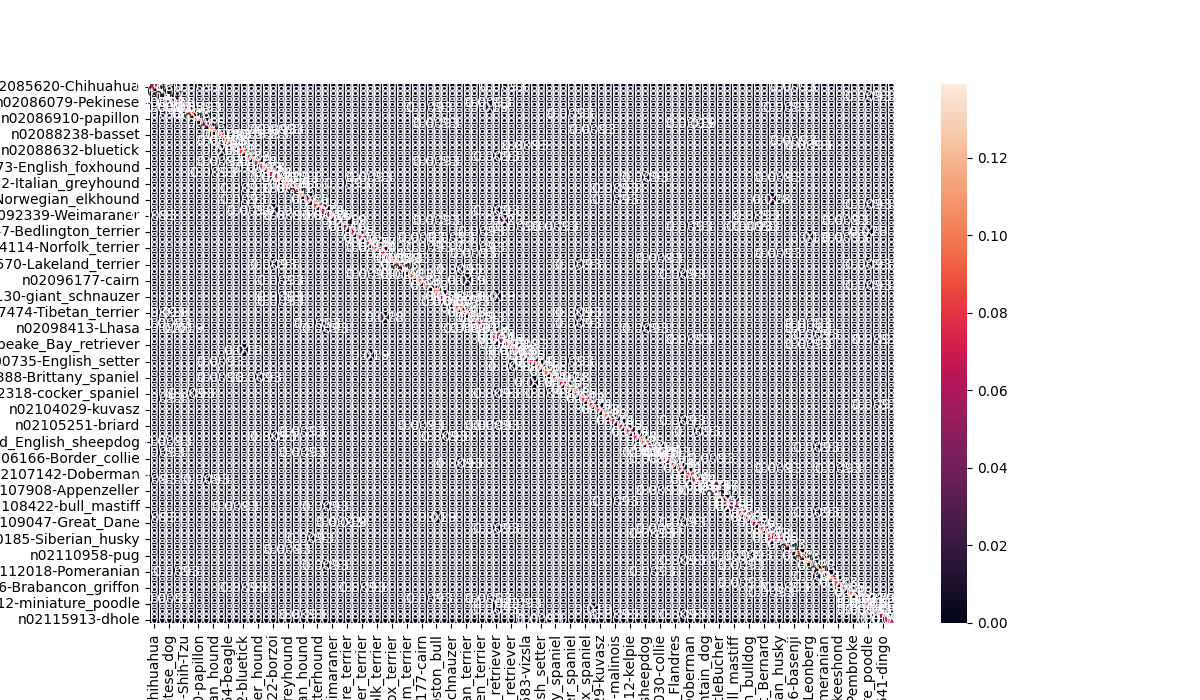

The data file committed next to this chart (first rows):
filename, label, pred, inference_time_seconds
n02085620_13964.jpg, n02085620-Chihuahua, n02099712-Labrador_retriever, 0.069
n02085620_3409.jpg, n02085620-Chihuahua, n02085620-Chihuahua, 0.0136
n02085620_3593.jpg, n02085620-Chihuahua, n02086910-papillon, 0.0157
n02085620_4159.jpg, n02085620-Chihuahua, n02085620-Chihuahua, 0.0165
n02085620_6295.jpg, n02085620-Chihuahua, n02085620-Chihuahua, 0.0136
n02085620_6931.jpg, n02085620-Chihuahua, n02110806-basenji, 0.0132
n02085620_735.jpg, n02085620-Chihuahua, n02085620-Chihuahua, 0.0133
n02085620_7436.jpg, n02085620-Chihuahua, n02085620-Chihuahua, 0.0132
n02085620_8558.jpg, n02085620-Chihuahua, n02085620-Chihuahua, 0.0132
n02085620_952.jpg, n02085620-Chihuahua, n02085620-Chihuahua, 0.0132
n02085782_1085.jpg, n02085782-Japanese_spaniel, n02085782-Japanese_spaniel, 0.0137
n02085782_1521.jpg, n02085782-Japanese_spaniel, n02085782-Japanese_spaniel, 0.0132
n02085782_1626.jpg, n02085782-Japanese_spaniel, n02085782-Japanese_spaniel, 0.0135
n02085782_2914.jpg, n02085782-Japanese_spaniel, n02085782-Japanese_spaniel, 0.0133
n02085782_4294.jpg, n02085782-Japanese_spaniel, n02085782-Japanese_spaniel, 0.0132
n02085782_4698.jpg, n02085782-Japanese_spaniel, n02085782-Japanese_spaniel, 0.0136
n02085782_4798.jpg, n02085782-Japanese_spaniel, n02085782-Japanese_spaniel, 0.0133
n02085782_668.jpg, n02085782-Japanese_spaniel, n02085782-Japanese_spaniel, 0.0132
n02085782_754.jpg, n02085782-Japanese_spaniel, n02085782-Japanese_spaniel, 0.0135
n02085782_757.jpg, n02085782-Japanese_spaniel, n02085782-Japanese_spaniel, 0.0134
n02085782_810.jpg, n02085782-Japanese_spaniel, n02085782-Japanese_spaniel, 0.0134
n02085782_962.jpg, n02085782-Japanese_spaniel, n02085782-Japanese_spaniel, 0.0134
n02085936_16190.jpg, n02085936-Maltese_dog, n02085936-Maltese_dog, 0.0137
n02085936_17116.jpg, n02085936-Maltese_dog, n02113712-miniature_poodle, 0.0135
n02085936_20076.jpg, n02085936-Maltese_dog, n02085936-Maltese_dog, 0.0135
n02085936_20610.jpg, n02085936-Maltese_dog, n02085936-Maltese_dog, 0.0137
n02085936_2154.jpg, n02085936-Maltese_dog, n02085936-Maltese_dog, 0.0135
n02085936_2543.jpg, n02085936-Maltese_dog, n02085936-Maltese_dog, 0.0133
n02085936_25908.jpg, n02085936-Maltese_dog, n02085936-Maltese_dog, 0.0132
n02085936_2905.jpg, n02085936-Maltese_dog, n02085936-Maltese_dog, 0.0139
n02085936_3326.jpg, n02085936-Maltese_dog, n02085936-Maltese_dog, 0.0135
n02085936_352.jpg, n02085936-Maltese_dog, n02085936-Maltese_dog, 0.0132
n02085936_4318.jpg, n02085936-Maltese_dog, n02085936-Maltese_dog, 0.014
n02085936_500.jpg, n02085936-Maltese_dog, n02085936-Maltese_dog, 0.0134
n02085936_5545.jpg, n02085936-Maltese_dog, n02085936-Maltese_dog, 0.0134
n02085936_6942.jpg, n02085936-Maltese_dog, n02085936-Maltese_dog, 0.0135
n02085936_7941.jpg, n02085936-Maltese_dog, n02085936-Maltese_dog, 0.0133
n02085936_804.jpg, n02085936-Maltese_dog, n02085936-Maltese_dog, 0.0135
n02086079_10059.jpg, n02086079-Pekinese, n02085782-Japanese_spaniel, 0.0137
n02086079_10294.jpg, n02086079-Pekinese, n02086079-Pekinese, 0.0133
n02086079_10932.jpg, n02086079-Pekinese, n02086079-Pekinese, 0.0136
n02086079_16979.jpg, n02086079-Pekinese, n02086079-Pekinese, 0.0132
n02086079_207.jpg, n02086079-Pekinese, n02086079-Pekinese, 0.0133
n02086079_380.jpg, n02086079-Pekinese, n02086079-Pekinese, 0.0133
n02086079_4412.jpg, n02086079-Pekinese, n02086079-Pekinese, 0.0136
n02086079_6926.jpg, n02086079-Pekinese, n02086079-Pekinese, 0.0136
n02086079_9756.jpg, n02086079-Pekinese, n02098413-Lhasa, 0.0134
n02086240_1016.jpg, n02086240-Shih-Tzu, n02086240-Shih-Tzu, 0.0131
n02086240_10785.jpg, n02086240-Shih-Tzu, n02098413-Lhasa, 0.0138
n02086240_11551.jpg, n02086240-Shih-Tzu, n02086910-papillon, 0.0136
n02086240_134.jpg, n02086240-Shih-Tzu, n02085936-Maltese_dog, 0.0134
n02086240_1370.jpg, n02086240-Shih-Tzu, n02086240-Shih-Tzu, 0.0133
n02086240_1770.jpg, n02086240-Shih-Tzu, n02086240-Shih-Tzu, 0.0139
n02086240_1859.jpg, n02086240-Shih-Tzu, n02086240-Shih-Tzu, 0.0135
n02086240_3961.jpg, n02086240-Shih-Tzu, n02086240-Shih-Tzu, 0.0154
n02086240_4751.jpg, n02086240-Shih-Tzu, n02086240-Shih-Tzu, 0.0132
n02086240_5246.jpg, n02086240-Shih-Tzu, n02096437-Dandie_Dinmont, 0.0152
n02086240_6849.jpg, n02086240-Shih-Tzu, n02110627-affenpinscher, 0.0132
n02086240_7142.jpg, n02086240-Shih-Tzu, n02098413-Lhasa, 0.0144
n02086240_789.jpg, n02086240-Shih-Tzu, n02086240-Shih-Tzu, 0.0132
... 1,019 more rows
